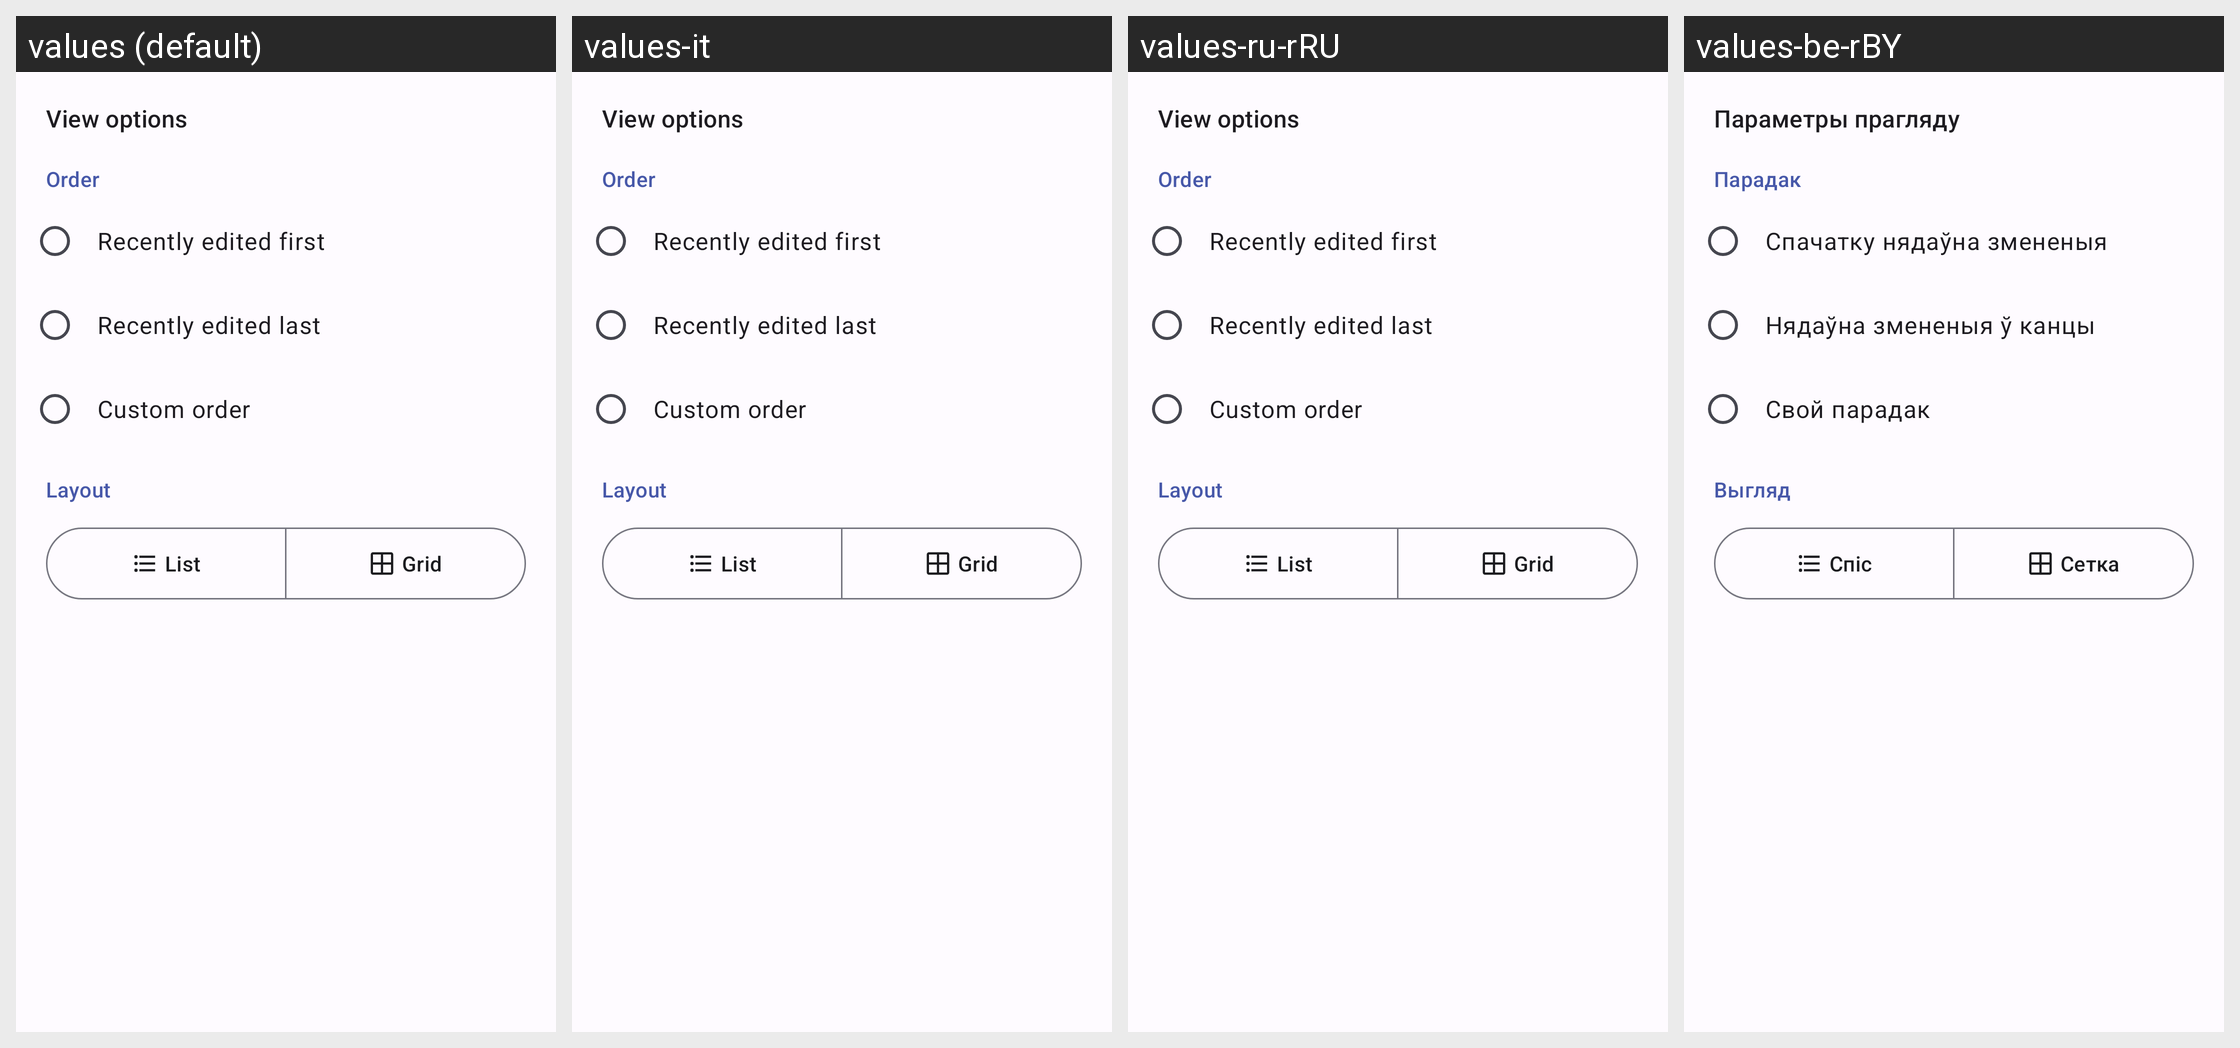

The Android screen above is rendered under several locales of the same app. Produce the string resources it draws, with the default and per-locale values.
Android screen res/layout/dialog_view_options.xml rendered under 4 locales, left to right: values (default), values-it, values-ru-rRU, values-be-rBY. Device: Nexus 5 (rendered at 1080×1920; each locale shown at half size, 540×960, under a caption strip naming it); theme DefaultTheme.
Other locales in the repository, not shown: values-be, values-de, values-de-rDE, values-en, values-en-rGB, values-es, values-fr, values-kk, values-kk-rKZ, values-pl, values-pl-rPL, values-ru, values-uk, values-uk-rUA.
Strings drawn on this screen, with the default value and each locale's value (text and hints the layout hard-codes, and strings that could not be matched under every locale, appear in the picture but are not listed):

view_options
  values: View options
  values-it: View options  [not translated; the default value is used]
  values-ru-rRU: View options  [not translated; the default value is used]
  values-be-rBY: Параметры прагляду  [from values-be]

view_options_sort
  values: Order
  values-it: Order  [not translated; the default value is used]
  values-ru-rRU: Order  [not translated; the default value is used]
  values-be-rBY: Парадак  [from values-be]

view_options_sort_newest
  values: Recently edited first
  values-it: Recently edited first  [not translated; the default value is used]
  values-ru-rRU: Recently edited first  [not translated; the default value is used]
  values-be-rBY: Спачатку нядаўна змененыя  [from values-be]

view_options_sort_oldest
  values: Recently edited last
  values-it: Recently edited last  [not translated; the default value is used]
  values-ru-rRU: Recently edited last  [not translated; the default value is used]
  values-be-rBY: Нядаўна змененыя ў канцы  [from values-be]

view_options_sort_custom
  values: Custom order
  values-it: Custom order  [not translated; the default value is used]
  values-ru-rRU: Custom order  [not translated; the default value is used]
  values-be-rBY: Свой парадак  [from values-be]

view_options_layout
  values: Layout
  values-it: Layout  [not translated; the default value is used]
  values-ru-rRU: Layout  [not translated; the default value is used]
  values-be-rBY: Выгляд  [from values-be]

view_options_layout_list
  values: List
  values-it: List  [not translated; the default value is used]
  values-ru-rRU: List  [not translated; the default value is used]
  values-be-rBY: Спіс  [from values-be]

view_options_layout_grid
  values: Grid
  values-it: Grid  [not translated; the default value is used]
  values-ru-rRU: Grid  [not translated; the default value is used]
  values-be-rBY: Сетка  [from values-be]
